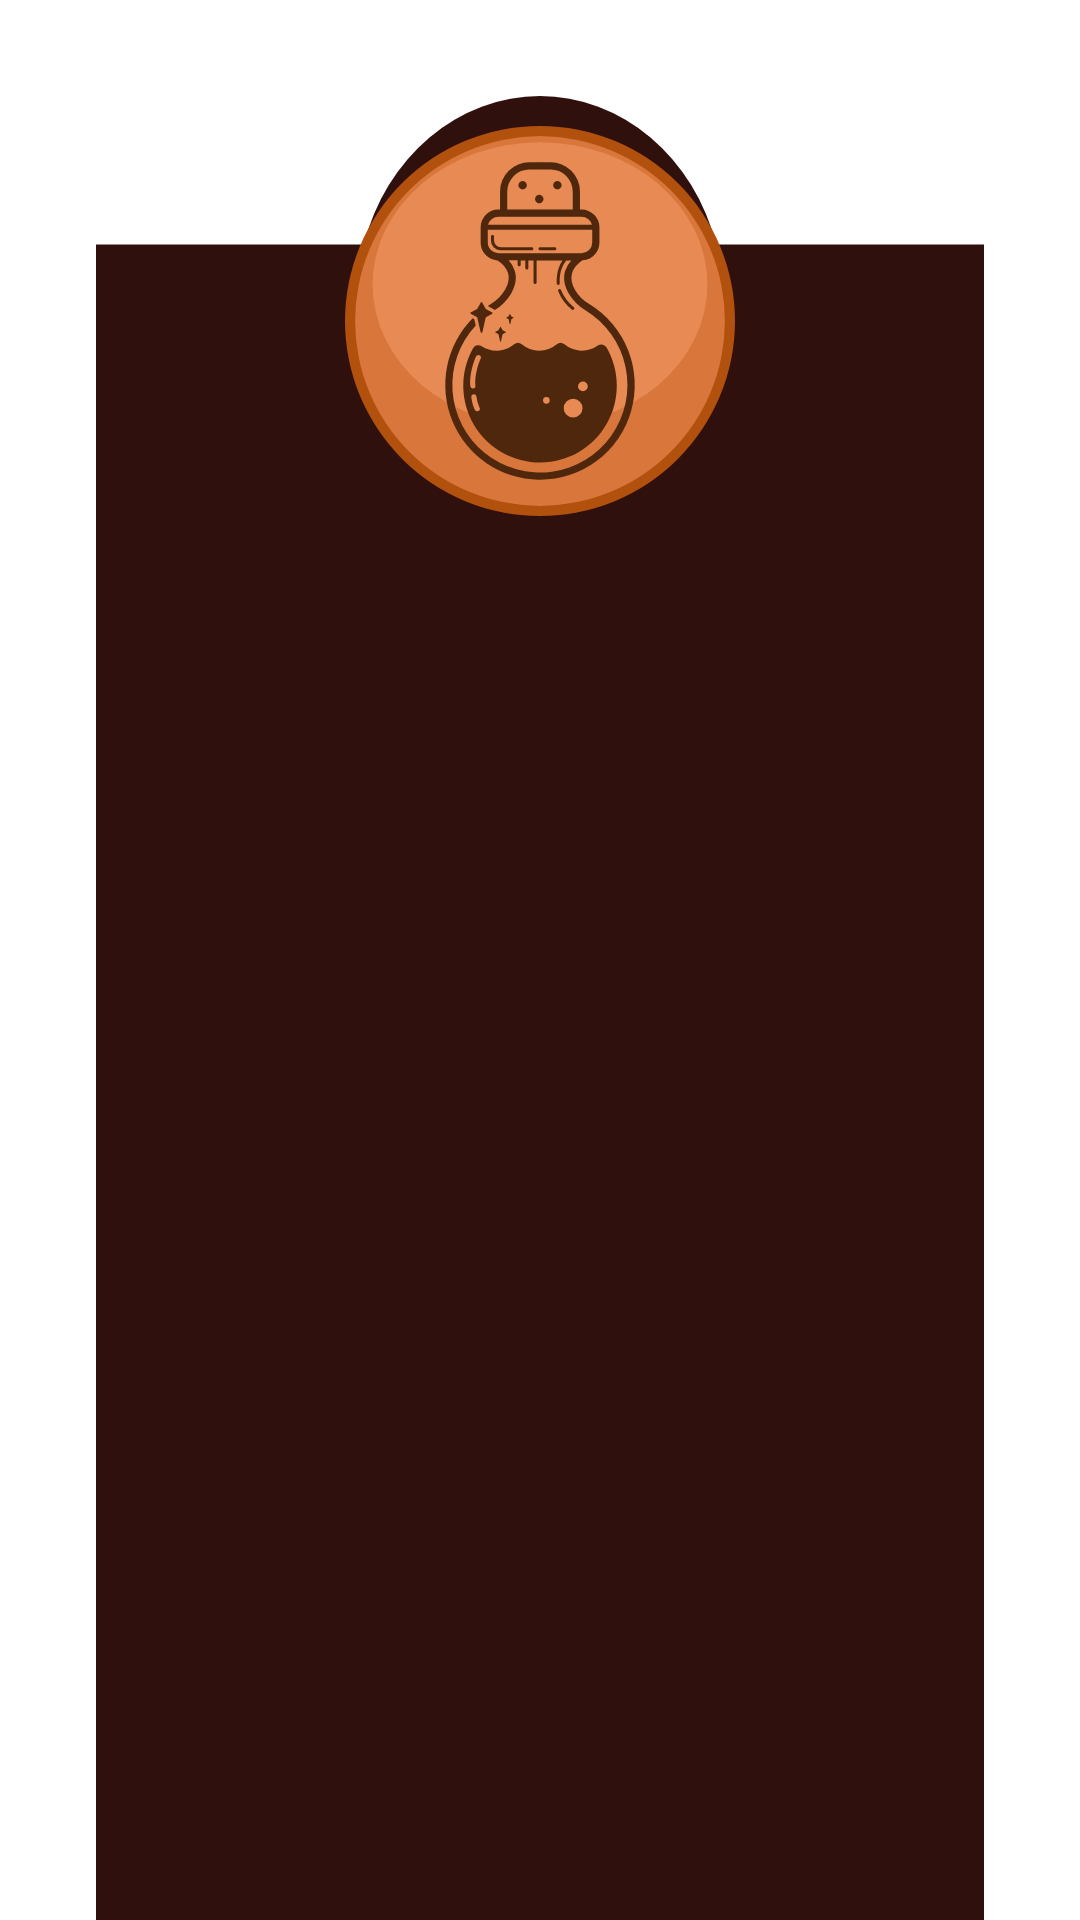

Write the Android layout XML for this screen, with the resource values it uses.
<!-- AndroidManifest.xml: application theme Theme.TheBagOfHolding -->
<!-- res/layout/bag_armor_apparal_list.xml -->
<?xml version="1.0" encoding="utf-8"?>
<androidx.constraintlayout.widget.ConstraintLayout
    xmlns:android="http://schemas.android.com/apk/res/android"
    xmlns:app="http://schemas.android.com/apk/res-auto"
    xmlns:tools="http://schemas.android.com/tools"
    android:layout_width="match_parent"
    android:layout_height="match_parent"
    android:background="@drawable/background_2"
    >

    <TextView
        android:id="@+id/armor_list_title"
        android:layout_width="0dp"
        android:layout_height="150dp"
        android:layout_marginTop="32dp"
        android:background="@drawable/itemtype_screen_title_image_holder"
        android:fontFamily="@font/cinzel_decorative"
        android:text=""
        android:textAlignment="center"
        android:textSize="24sp"
        android:textStyle="bold"
        app:layout_constraintEnd_toEndOf="@+id/armor_list_recyclerView"
        app:layout_constraintStart_toStartOf="@+id/armor_list_recyclerView"
        app:layout_constraintTop_toTopOf="parent" />

    <androidx.recyclerview.widget.RecyclerView
        android:id="@+id/armor_list_recyclerView"
        app:layout_constraintBottom_toBottomOf="parent"
        app:layout_constraintEnd_toEndOf="parent"
        app:layout_constraintStart_toStartOf="parent"
        app:layout_constraintTop_toBottomOf="@+id/armor_list_title"
        android:layout_marginStart="32dp"
        android:layout_marginEnd="32dp"
        android:fontFamily="@font/cinzel_decorative"
        android:background="#30100D"
        android:layout_width="match_parent"
        android:layout_height="0dp"
        />

    <ImageView
        android:id="@+id/imageView2"
        android:layout_width="130dp"
        android:layout_height="130dp"
        app:layout_constraintBottom_toBottomOf="@+id/armor_list_title"
        app:layout_constraintEnd_toEndOf="@+id/armor_list_title"
        app:layout_constraintStart_toStartOf="@+id/armor_list_title"
        app:layout_constraintTop_toTopOf="@+id/armor_list_title"
        app:srcCompat="@drawable/itemtype_potion_image" />
</androidx.constraintlayout.widget.ConstraintLayout>
<!-- resources referenced by this layout -->
<resources>
  <!-- drawable itemtype_potion_image: vector/xml drawable (drawable, 4953 chars, omitted) -->
  <!-- drawable itemtype_screen_title_image_holder (drawable) -->
  <vector xmlns:android="http://schemas.android.com/apk/res/android"
      android:width="669.33dp"
      android:height="304.52dp"
      android:viewportWidth="669.33"
      android:viewportHeight="304.52">
    <path
        android:pathData="M669.33,304.52V100.57H467.47a138,138 0,0 0,-265.61 0H0v204Z"
        android:fillColor="#30100d"/>
  </vector>
  <style name="Theme.TheBagOfHolding" parent="Theme.MaterialComponents.DayNight.DarkActionBar">
          
          <item name="colorPrimary">@color/purple_500</item>
          <item name="colorPrimaryVariant">@color/purple_700</item>
          <item name="colorOnPrimary">@color/white</item>
          
          <item name="colorSecondary">@color/teal_200</item>
          <item name="colorSecondaryVariant">@color/teal_700</item>
          <item name="colorOnSecondary">@color/black</item>
          
          <item name="android:statusBarColor" tools:targetApi="l">?attr/colorPrimaryVariant</item>
          
      </style>
  <color name="purple_500">#FF6200EE</color>
  <color name="purple_700">#FF3700B3</color>
  <color name="white">#FFFFFFFF</color>
  <color name="teal_200">#FF03DAC5</color>
  <color name="teal_700">#FF018786</color>
  <color name="black">#FF000000</color>
</resources>
